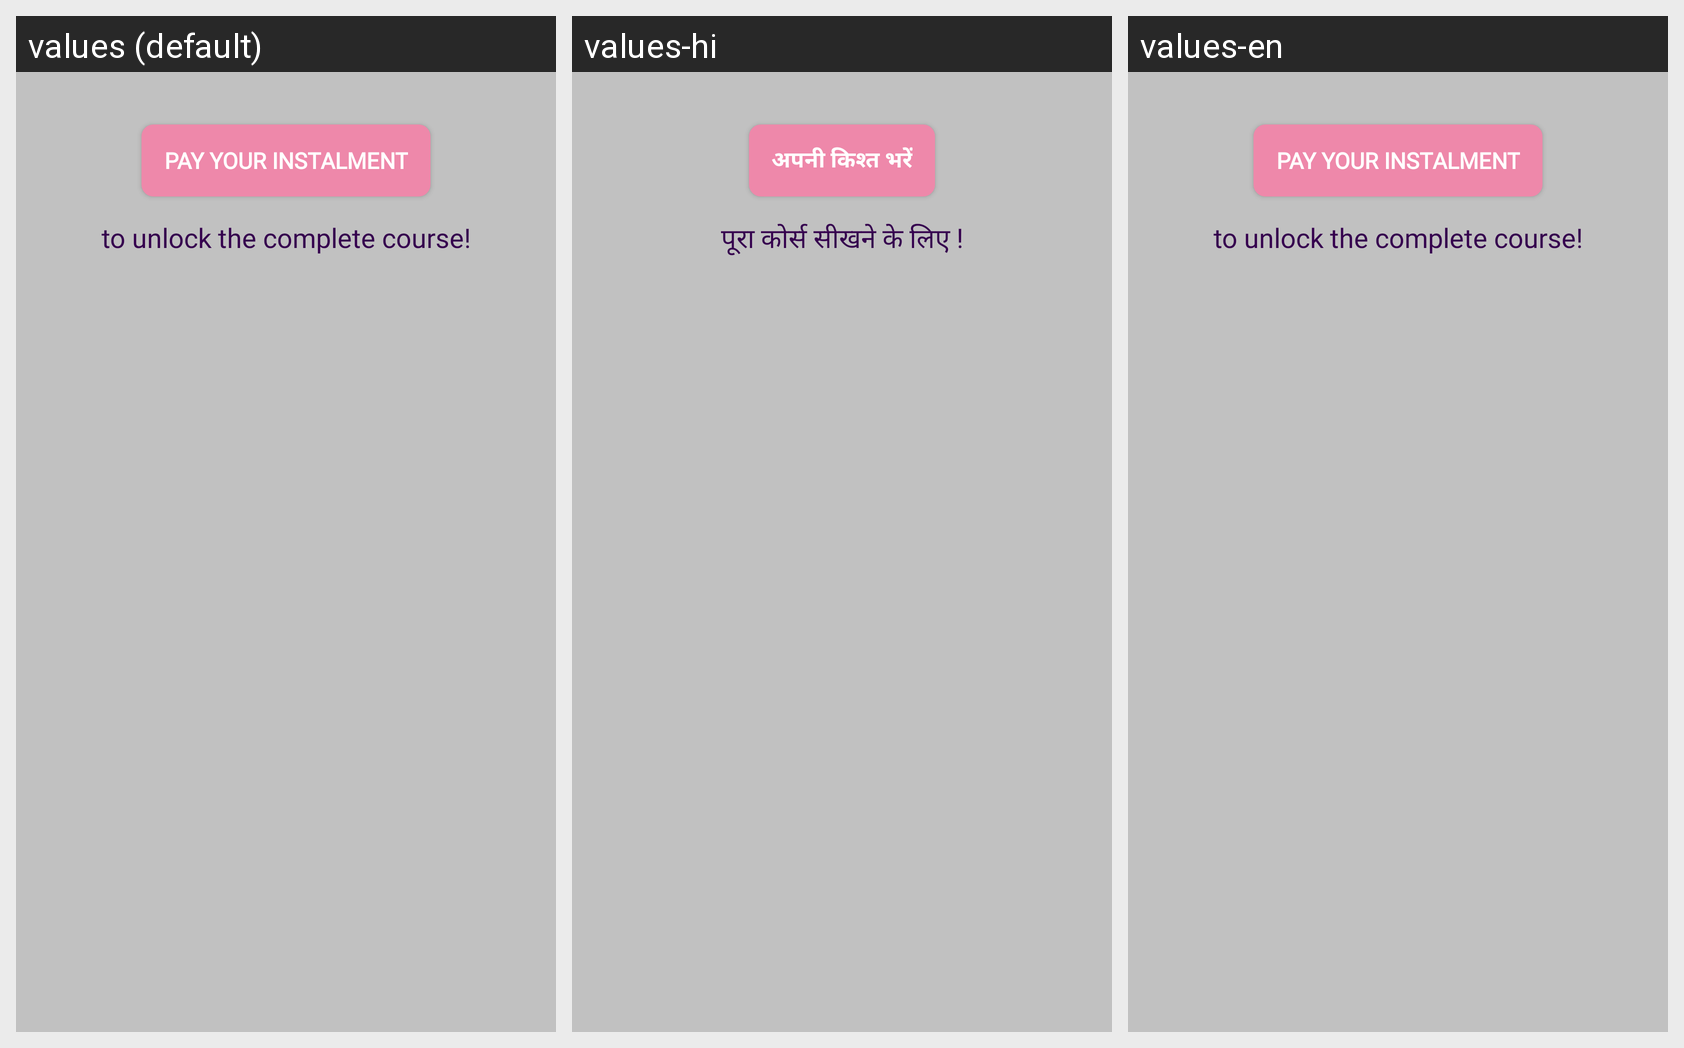

Locale-by-locale string values for the Android screen shown in this grid:
Android screen res/layout/lock_popup.xml rendered under 3 locales, left to right: values (default), values-hi, values-en. Device: Nexus 5 (rendered at 1080×1920; each locale shown at half size, 540×960, under a caption strip naming it); theme AppTheme.
Strings drawn on this screen, with the default value and each locale's value (text and hints the layout hard-codes, and strings that could not be matched under every locale, appear in the picture but are not listed):

pay_your_instalment
  values: Pay Your Instalment
  values-hi: अपनी किश्त भरें
  values-en: Pay Your Instalment

txtUnlock
  values: to unlock the complete course!
  values-hi: पूरा कोर्स सीखने के लिए !
  values-en: to unlock the complete course!
